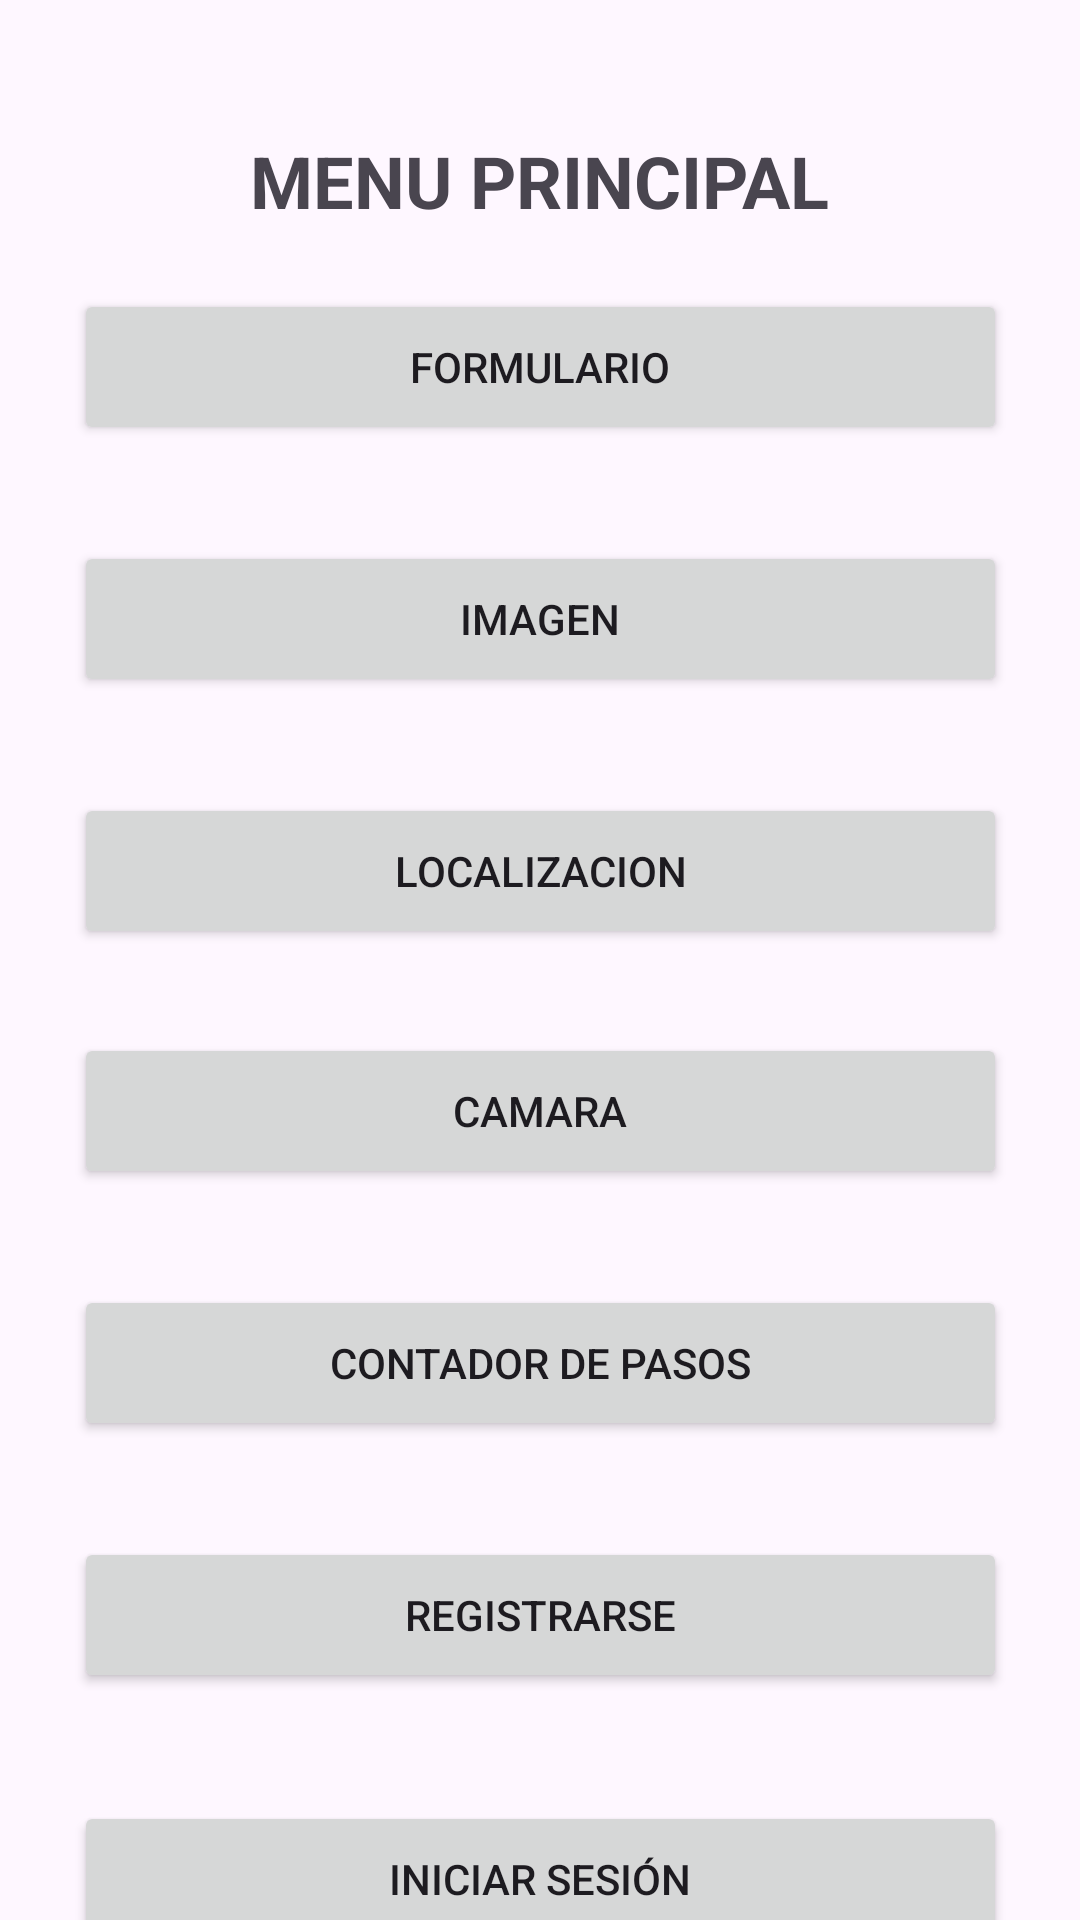

This screen was rendered from an Android layout file. Write that file and the resources it references.
<!-- AndroidManifest.xml: application theme Theme.Practica_sensores -->
<!-- res/layout/activity_main.xml -->
<?xml version="1.0" encoding="utf-8"?>
<androidx.constraintlayout.widget.ConstraintLayout xmlns:android="http://schemas.android.com/apk/res/android"
    xmlns:app="http://schemas.android.com/apk/res-auto"
    xmlns:tools="http://schemas.android.com/tools"
    android:id="@+id/main"
    android:layout_width="match_parent"
    android:layout_height="match_parent"
    tools:context=".MainActivity">

    <TextView
        android:id="@+id/menu"
        android:layout_width="wrap_content"
        android:layout_height="wrap_content"
        android:layout_marginTop="44dp"
        android:text="MENU PRINCIPAL"
        android:textSize="24sp"
        android:textStyle="bold"
        app:layout_constraintEnd_toEndOf="parent"
        app:layout_constraintStart_toStartOf="parent"
        app:layout_constraintTop_toTopOf="parent" />

    <Button
        android:id="@+id/btn_login"
        android:layout_width="311dp"
        android:layout_height="52dp"
        android:layout_marginTop="36dp"
        android:text="INICIAR SESIÓN"
        app:layout_constraintEnd_toEndOf="parent"
        app:layout_constraintStart_toStartOf="parent"
        app:layout_constraintTop_toBottomOf="@id/btn_register" />

    <Button
        android:id="@+id/btn_img"
        android:layout_width="311dp"
        android:layout_height="52dp"
        android:layout_marginTop="32dp"
        android:text="IMAGEN"
        app:layout_constraintEnd_toEndOf="parent"
        app:layout_constraintStart_toStartOf="parent"
        app:layout_constraintTop_toBottomOf="@id/btn_form" />

    <Button
        android:id="@+id/btn_cmra"
        android:layout_width="311dp"
        android:layout_height="52dp"
        android:layout_marginTop="28dp"
        android:text="CAMARA"
        app:layout_constraintEnd_toEndOf="parent"
        app:layout_constraintStart_toStartOf="parent"
        app:layout_constraintTop_toBottomOf="@id/btn_gps" />

    <Button
        android:id="@+id/btn_rowColumn"
        android:layout_width="311dp"
        android:layout_height="52dp"
        android:layout_marginTop="32dp"
        android:text="CONTADOR DE PASOS"
        app:layout_constraintEnd_toEndOf="parent"
        app:layout_constraintStart_toStartOf="parent"
        app:layout_constraintTop_toBottomOf="@id/btn_cmra" />

    <Button
        android:id="@+id/btn_gps"
        android:layout_width="311dp"
        android:layout_height="52dp"
        android:layout_marginTop="32dp"
        android:text="LOCALIZACION"
        app:layout_constraintEnd_toEndOf="parent"
        app:layout_constraintStart_toStartOf="parent"
        app:layout_constraintTop_toBottomOf="@id/btn_img" />

    <Button
        android:id="@+id/btn_register"
        android:layout_width="311dp"
        android:layout_height="52dp"
        android:layout_marginTop="32dp"
        android:text="REGISTRARSE"
        app:layout_constraintEnd_toEndOf="parent"
        app:layout_constraintStart_toStartOf="parent"
        app:layout_constraintTop_toBottomOf="@+id/btn_rowColumn" />

    <Button
        android:id="@+id/btn_form"
        android:layout_width="311dp"
        android:layout_height="52dp"
        android:layout_marginTop="20dp"
        android:text="FORMULARIO"
        app:layout_constraintEnd_toEndOf="parent"
        app:layout_constraintStart_toStartOf="parent"
        app:layout_constraintTop_toBottomOf="@id/menu"
        app:layout_constraintVertical_chainStyle="spread_inside" />

</androidx.constraintlayout.widget.ConstraintLayout>
<!-- resources referenced by this layout -->
<resources>
  <style name="Theme.Practica_sensores" parent="Base.Theme.Practica_sensores" />
  <style name="Base.Theme.Practica_sensores" parent="Theme.Material3.DayNight.NoActionBar">
          
          
      </style>
</resources>
